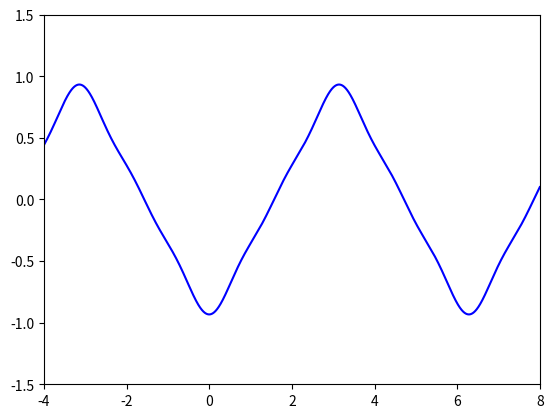

Write the Python code that produced this figure.
# -*- coding: utf-8 -*-
"""
triangle.py

@author: ENS de Lyon

Ce programme calcule et affiche la fonction "triangle" à partir de sa série de Fourier.

Les valeurs à modifier sont :
- ligne 25 : l'ordre minimal de la série de Fourier
- ligne 26 : l'ordre maximal de la série de Fourier
- lignes 58 et 61 : enlever les commentaires pour afficher la fonction théorique
"""


"""
Bibliothèques
"""
import numpy as np
import matplotlib.pyplot as plt


"""
Variables
"""
D = 1       # Ordre min de la série de Fourier, MINIMUM = 1 ET NON PAS 0
N = 5       # Ordre max de la série de Fourier


"""
Fonctions de définition des coefficients et du signal théorique
"""
def A(n):   # Amplitude du n-ième terme de la série
    return 1.0/n**2  * 4/np.pi**2 * (np.cos(n*np.pi)-1)

def B(n):   # Amplitude du n-ième terme de la série
    return 0

def triangle(x):     # Triangle théorique (masqué par défaut)
    pi = np.pi
    deuxpi = 2*np.pi
    a = x % deuxpi # Le modulo est assez embêtant
    if a < pi:
        return a/(pi/2)-1
    else:
        return 3-a/(pi/2)


"""
Calcul et affichage de la série de Fourier
"""
x = np.arange(-4, 8, 0.001);

y = 0
for n in range(D,N+1):
    y = y + A(n)*np.cos(n*x) + B(n)*np.sin(n*x)    # On somme une à une les composantes

# À décommenter pour afficher le signal théorique
"""
y_triangle = [ triangle(p) for p in x ]
plt.plot(x, y_triangle, "r-")
"""

plt.axis([-4.0,8.0,-1.5,1.5])

plt.plot(x, y, "b-")

#plt.savefig("image.png")
